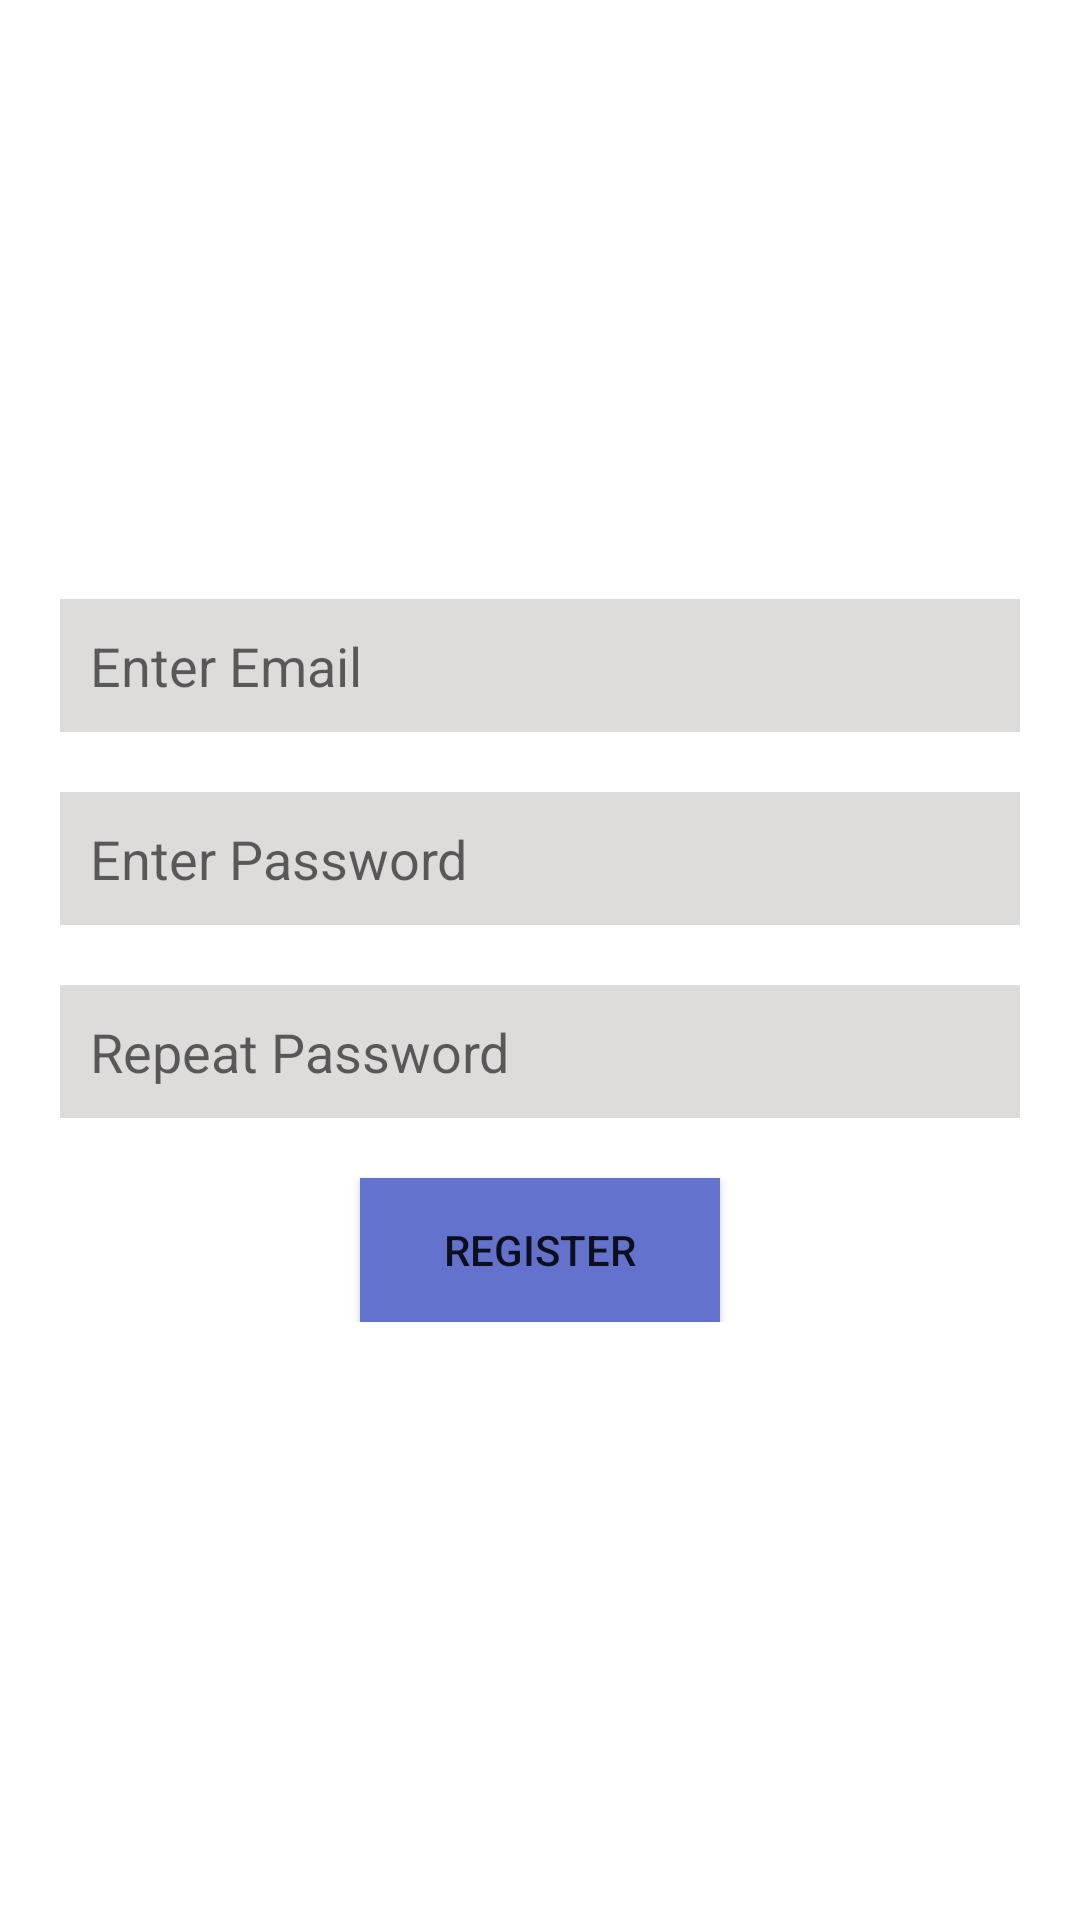

Layout XML and referenced resources for this Android screen:
<!-- AndroidManifest.xml: application theme Theme.Authentication -->
<!-- res/layout/activity_register.xml -->
<?xml version="1.0" encoding="utf-8"?>
<androidx.constraintlayout.widget.ConstraintLayout xmlns:android="http://schemas.android.com/apk/res/android"
    xmlns:app="http://schemas.android.com/apk/res-auto"
    xmlns:tools="http://schemas.android.com/tools"
    android:layout_width="match_parent"
    android:layout_height="match_parent"
    tools:context=".RegisterActivity"
    android:background="@mipmap/start_background">

    <ProgressBar
        android:visibility="gone"
        app:layout_constraintStart_toStartOf="parent"
        app:layout_constraintEnd_toEndOf="parent"
        app:layout_constraintBottom_toTopOf="@id/inputs"
        android:layout_marginBottom="25dp"
        android:id="@+id/registerProgress"
        android:layout_width="80dp"
        android:layout_height="80dp"/>

    <androidx.appcompat.widget.LinearLayoutCompat
        android:id="@+id/inputs"
        app:layout_constraintStart_toStartOf="parent"
        app:layout_constraintEnd_toEndOf="parent"
        app:layout_constraintTop_toTopOf="parent"
        app:layout_constraintBottom_toBottomOf="parent"
        android:layout_width="match_parent"
        android:layout_height="wrap_content"
        android:orientation="vertical">

        <androidx.appcompat.widget.AppCompatEditText
            android:id="@+id/emailInput"
            android:hint="@string/email_hint"
            android:padding="10dp"
            android:lines="1"
            android:inputType="textEmailSubject"
            android:layout_marginStart="20dp"
            android:layout_marginEnd="20dp"
            android:layout_marginBottom="20dp"
            android:background="@color/light_gray"
            android:layout_width="match_parent"
            android:layout_height="wrap_content" />

        <androidx.appcompat.widget.AppCompatEditText
            android:id="@+id/passwordInput"
            android:hint="@string/password_hint"
            android:padding="10dp"
            android:lines="1"
            android:inputType="textPassword"
            android:layout_marginStart="20dp"
            android:layout_marginEnd="20dp"
            android:layout_marginBottom="20dp"
            android:background="@color/light_gray"
            android:layout_width="match_parent"
            android:layout_height="wrap_content" />

        <androidx.appcompat.widget.AppCompatEditText
            android:id="@+id/password2Input"
            android:hint="@string/password2_hint"
            android:padding="10dp"
            android:lines="1"
            android:inputType="textPassword"
            android:layout_marginStart="20dp"
            android:layout_marginEnd="20dp"
            android:layout_marginBottom="20dp"
            android:background="@color/light_gray"
            android:layout_width="match_parent"
            android:layout_height="wrap_content" />

        <androidx.appcompat.widget.AppCompatButton
            android:id="@+id/registerButton"
            android:layout_gravity="center"
            android:text="@string/register"
            android:background="@color/blue"
            android:layout_width="120dp"
            android:layout_height="wrap_content"/>

    </androidx.appcompat.widget.LinearLayoutCompat>

</androidx.constraintlayout.widget.ConstraintLayout>
<!-- resources referenced by this layout -->
<resources>
  <color name="blue">#6373CD</color>
  <color name="light_gray">#C4D5D1D1</color>
  <string name="email_hint">Enter Email</string>
  <string name="password2_hint">Repeat Password</string>
  <string name="password_hint">Enter Password</string>
  <string name="register">Register</string>
  <style name="Theme.Authentication" parent="Theme.MaterialComponents.DayNight.DarkActionBar">
          
          <item name="colorPrimary">@color/red</item>
          <item name="colorPrimaryVariant">@color/light_red</item>
          <item name="colorOnPrimary">@color/white</item>
          
          <item name="colorSecondary">@color/teal_200</item>
          <item name="colorSecondaryVariant">@color/teal_700</item>
          <item name="colorOnSecondary">@color/black</item>
          
          <item name="android:statusBarColor" tools:targetApi="l">?attr/colorPrimaryVariant</item>
          
      </style>
  <color name="red">#AF0F03</color>
  <color name="light_red">#FF5246</color>
  <color name="white">#FFFFFFFF</color>
  <color name="teal_200">#FF03DAC5</color>
  <color name="teal_700">#FF018786</color>
  <color name="black">#FF000000</color>
</resources>
